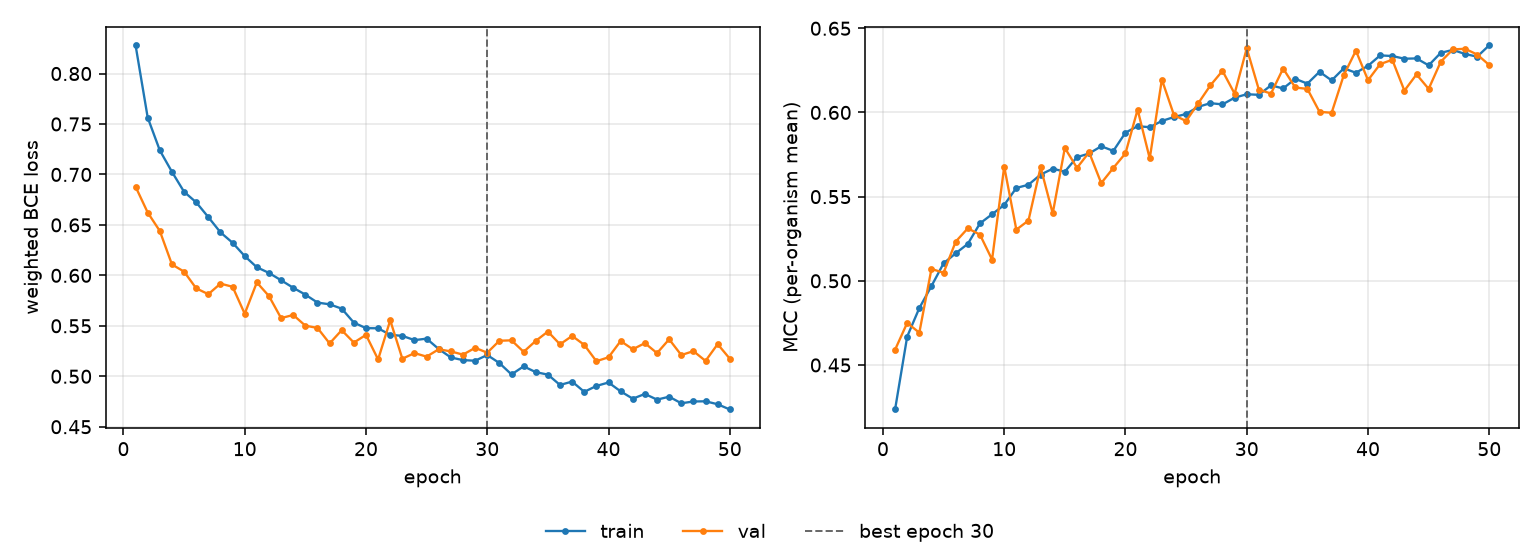

Source data for this figure (header and first rows):
epoch, tr_loss, vl_loss, tr_mcc, vl_mcc, is_best
1, 0.8281, 0.6879, 0.4236, 0.4591, False
2, 0.7564, 0.6623, 0.4669, 0.475, False
3, 0.7238, 0.644, 0.4838, 0.4692, False
4, 0.7026, 0.6108, 0.4969, 0.5071, False
5, 0.6828, 0.6037, 0.5104, 0.5048, False
6, 0.6724, 0.5871, 0.5163, 0.5233, False
7, 0.6577, 0.5814, 0.522, 0.5312, False
8, 0.6426, 0.5918, 0.5341, 0.5274, False
9, 0.6323, 0.5887, 0.5395, 0.5126, False
10, 0.6191, 0.562, 0.5451, 0.5678, False
11, 0.608, 0.593, 0.5552, 0.5304, False
12, 0.6024, 0.5795, 0.5571, 0.5358, False
13, 0.5951, 0.5576, 0.5631, 0.5675, False
14, 0.5877, 0.5608, 0.5666, 0.54, False
15, 0.5809, 0.5501, 0.5648, 0.5789, False
16, 0.573, 0.5479, 0.5734, 0.5671, False
17, 0.5713, 0.5326, 0.5756, 0.5764, False
18, 0.567, 0.5457, 0.5799, 0.558, False
19, 0.5532, 0.5334, 0.5772, 0.5671, False
20, 0.5477, 0.541, 0.588, 0.5757, False
21, 0.5475, 0.5167, 0.5918, 0.6017, False
22, 0.5411, 0.5555, 0.5912, 0.5727, False
23, 0.54, 0.5174, 0.595, 0.6195, False
24, 0.5358, 0.523, 0.5973, 0.5984, False
25, 0.5373, 0.5195, 0.5991, 0.5949, False
26, 0.527, 0.5268, 0.6033, 0.6055, False
27, 0.5186, 0.5246, 0.6055, 0.6161, False
28, 0.516, 0.5215, 0.6048, 0.6247, False
29, 0.5154, 0.5282, 0.6088, 0.6112, False
30, 0.5211, 0.5234, 0.6108, 0.6381, True
31, 0.5131, 0.5352, 0.6105, 0.6135, False
32, 0.5018, 0.5356, 0.6161, 0.6113, False
33, 0.5098, 0.5242, 0.6143, 0.6261, False
34, 0.5041, 0.5351, 0.62, 0.6148, False
35, 0.5016, 0.5443, 0.6171, 0.614, False
36, 0.4914, 0.5317, 0.6242, 0.6004, False
37, 0.4947, 0.54, 0.619, 0.5998, False
38, 0.4846, 0.5311, 0.6262, 0.6221, False
39, 0.4904, 0.5149, 0.6236, 0.6367, False
40, 0.4938, 0.5188, 0.6277, 0.6192, False
41, 0.4851, 0.5349, 0.6339, 0.6287, False
42, 0.4778, 0.5268, 0.6335, 0.6313, False
43, 0.4825, 0.5328, 0.6319, 0.613, False
44, 0.4769, 0.523, 0.6321, 0.6226, False
45, 0.4798, 0.5367, 0.628, 0.614, False
46, 0.4732, 0.521, 0.6354, 0.6301, False
47, 0.475, 0.5249, 0.6372, 0.6375, False
48, 0.4752, 0.5152, 0.6347, 0.6378, False
49, 0.4723, 0.5319, 0.6331, 0.6344, False
50, 0.4671, 0.5174, 0.6399, 0.6282, False
